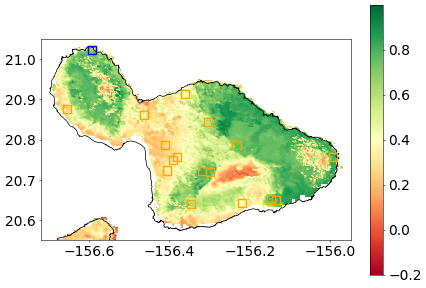

Source data for this figure (header and first rows):
Year, Month, NDVI, datetime
2000, 2.0, 0.5498, 2000-02-01
2000, 3.0, 0.5314, 2000-03-01
2000, 4.0, 0.5943, 2000-04-01
2000, 5.0, 0.5148, 2000-05-01
2000, 6.0, 0.5163, 2000-06-01
2000, 7.0, 0.5195, 2000-07-01
2000, 8.0, 0.4868, 2000-08-01
2000, 9.0, 0.6036, 2000-09-01
2000, 10.0, 0.51, 2000-10-01
2000, 11.0, 0.6657, 2000-11-01
2000, 12.0, 0.6239, 2000-12-01
2001, 1.0, , 2001-01-01
2001, 2.0, 0.4695, 2001-02-01
2001, 3.0, , 2001-03-01
2001, 4.0, , 2001-04-01
2001, 5.0, 0.5128, 2001-05-01
2001, 6.0, 0.3918, 2001-06-01
2001, 7.0, 0.3758, 2001-07-01
2001, 8.0, 0.4206, 2001-08-01
2001, 9.0, 0.476, 2001-09-01
2001, 10.0, 0.4652, 2001-10-01
2001, 11.0, 0.4485, 2001-11-01
2001, 12.0, , 2001-12-01
2002, 1.0, , 2002-01-01
2002, 2.0, , 2002-02-01
2002, 3.0, 0.5195, 2002-03-01
2002, 4.0, 0.6052, 2002-04-01
2002, 5.0, 0.5354, 2002-05-01
2002, 6.0, 0.553, 2002-06-01
2002, 7.0, 0.5294, 2002-07-01
2002, 8.0, 0.5017, 2002-08-01
2002, 9.0, 0.6075, 2002-09-01
2002, 10.0, 0.607, 2002-10-01
2002, 11.0, 0.6015, 2002-11-01
2002, 12.0, 0.5851, 2002-12-01
2003, 1.0, 0.6248, 2003-01-01
2003, 2.0, 0.6701, 2003-02-01
2003, 3.0, 0.5368, 2003-03-01
2003, 4.0, 0.464, 2003-04-01
2003, 5.0, 0.5235, 2003-05-01
2003, 6.0, 0.4772, 2003-06-01
2003, 7.0, 0.4745, 2003-07-01
2003, 8.0, 0.453, 2003-08-01
2003, 9.0, 0.4403, 2003-09-01
2003, 10.0, 0.4998, 2003-10-01
2003, 11.0, 0.4968, 2003-11-01
2003, 12.0, 0.5898, 2003-12-01
2004, 1.0, 0.6263, 2004-01-01
2004, 2.0, 0.6279, 2004-02-01
2004, 3.0, 0.5776, 2004-03-01
2004, 4.0, 0.5447, 2004-04-01
2004, 5.0, 0.6492, 2004-05-01
2004, 6.0, 0.5896, 2004-06-01
2004, 7.0, 0.5571, 2004-07-01
2004, 8.0, 0.5512, 2004-08-01
2004, 9.0, 0.5452, 2004-09-01
2004, 10.0, 0.569, 2004-10-01
2004, 11.0, 0.6579, 2004-11-01
2004, 12.0, 0.5884, 2004-12-01
2005, 1.0, 0.6845, 2005-01-01
... 224 more rows
